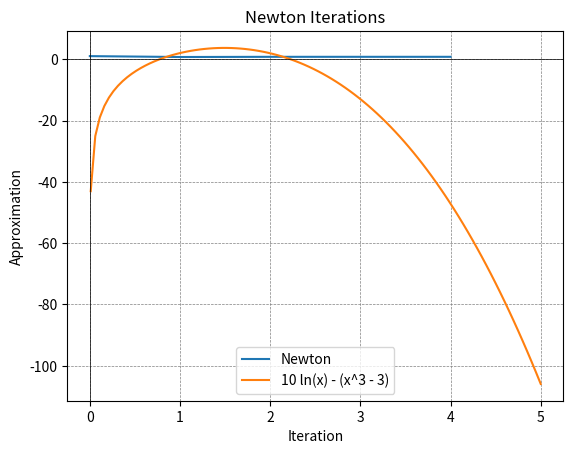

Write the Python code that produced this figure.
import numpy as np
import matplotlib.pyplot as plt
from scipy.optimize import newton

def f(x):
    return 10 * np.log(x) - (x**3 - 3)

def f_prime(x):
    return 10 / x - 3 * x**2

def iteration_method(initial_guess, tolerance, max_iterations):
    x_values = [initial_guess]
    for i in range(max_iterations):
        x_next = x_values[-1] - f(x_values[-1]) / f_prime(x_values[-1])
        if abs(x_next - x_values[-1]) < tolerance:
            return x_next, i+1, x_values
        x_values.append(x_next)
    return None, max_iterations, x_values

def plot_iteration(iteration_values, method_name):
    plt.plot(range(len(iteration_values)), iteration_values, label=method_name)
    plt.xlabel('Iteration')
    plt.ylabel('Approximation')
    plt.title(f'{method_name} Iterations')
    plt.legend()
    plt.show()

def plot_function():
    x = np.linspace(0.01, 5, 100)
    y = f(x)
    plt.plot(x, y, label='10 ln(x) - (x^3 - 3)')
    plt.axhline(0, color='black', linewidth=0.5)
    plt.axvline(0, color='black', linewidth=0.5)
    plt.grid(color='gray', linestyle='--', linewidth=0.5)
    plt.legend()
    plt.show()

initial_guess = 1.0
tolerance = 1e-6
max_iterations = 1000

solution_newton, iterations_newton, newton_values = iteration_method(initial_guess, tolerance, max_iterations)
plot_iteration(newton_values, 'Newton')

plot_function()

if solution_newton is not None:
    print(f"Метод Ньютона: Решение {solution_newton} найдено за {iterations_newton} итераций.")
else:
    print("Метод Ньютона не сошелся.")
